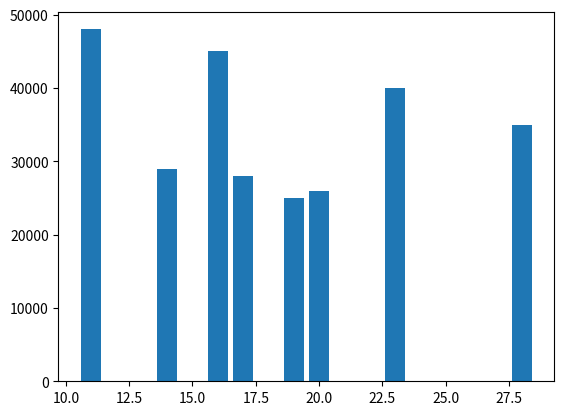

Write Python code to recreate this figure.
# import matplotlib.pyplot as plt
# import pandas as pd
# # print(matplotlib.__version__)
# x=[1,2,3]
# y=[4,5,6]
# plt.plot(x,y)
# # plt.grid()
# # plt.show()
# data={
#     "salary":[25000,26000,28000,29000,31000,32000,35000,40000,45000,48000,
#               50000,55000,70000,80000,85000,90000,91000,92000,100000,91000,89000,50000,28000]

# }
# df=pd.DataFrame(data)
# print(df.head())
# print(df.shape)
# plt.plot(df["salary"],color='red',marker='o',linestyle="--",linewidth="2")
# plt.grid()
# plt.show()


import matplotlib.pyplot as plt
import pandas as pd

data = {
    "salary":[25000,26000,28000,29000,31000,32000,35000,40000,45000,48000],
    "age":[19,20,17,14,28,23,28,23,16,11]
}

df = pd.DataFrame(data)

# Sort by age
sort_age = df.sort_values("age")
print(sort_age) #sort_values() returns the entire DataFrame, not just the column you sorted by.

# Plot age vs salary
# plt.plot(sort_age["age"], sort_age["salary"],
#          color="red", marker="o")

# plt.xlabel("Age")
# plt.ylabel("Salary")
# plt.title("Age vs Salary")
# plt.grid(True)

# plt.show()

plt.bar(sort_age["age"],sort_age["salary"]) #barchart (bins not used ,bins used for histogram only not barchart)
plt.show()
